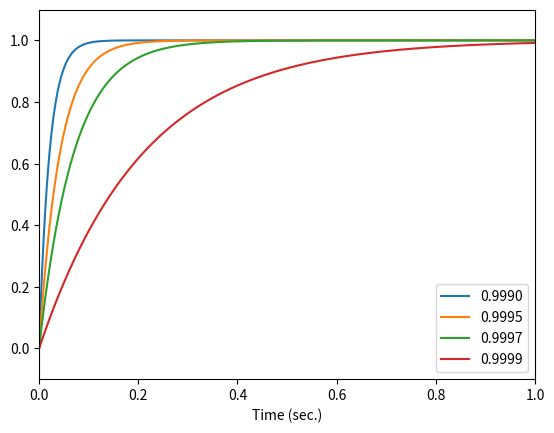

Here is the Python script that generated this plot:
# STEPRESPONSE
# This script demonstrates the dstep(b,a) from the scipy library. The step response
# for several first-order systems is compared using different feedback gains.

import numpy as np
import matplotlib.pyplot as plt
from scipy import signal

Fs = 48000  # Initialize the sampling rate
sec = 1  # Time length in seconds
n = sec * Fs  # Convert second to number or samples

# Define different gain values to test
gains = [0.9990, 0.9995, 0.9997, 0.9999]

# Determine new step response each time through the loop
for element in range(len(gains)):
    alpha = gains[element]
    b = (1-alpha)
    a = [1, -alpha]
    inst = signal.dlti(b, a, dt=1/Fs)
    t, h = signal.dstep(inst, n=n)
    plt.plot(t, np.squeeze(h))

plt.axis([0, sec, -0.1, 1.1])
plt.xlabel('Time (sec.)')
plt.legend(['0.9990', '0.9995', '0.9997', '0.9999'])
plt.show()
